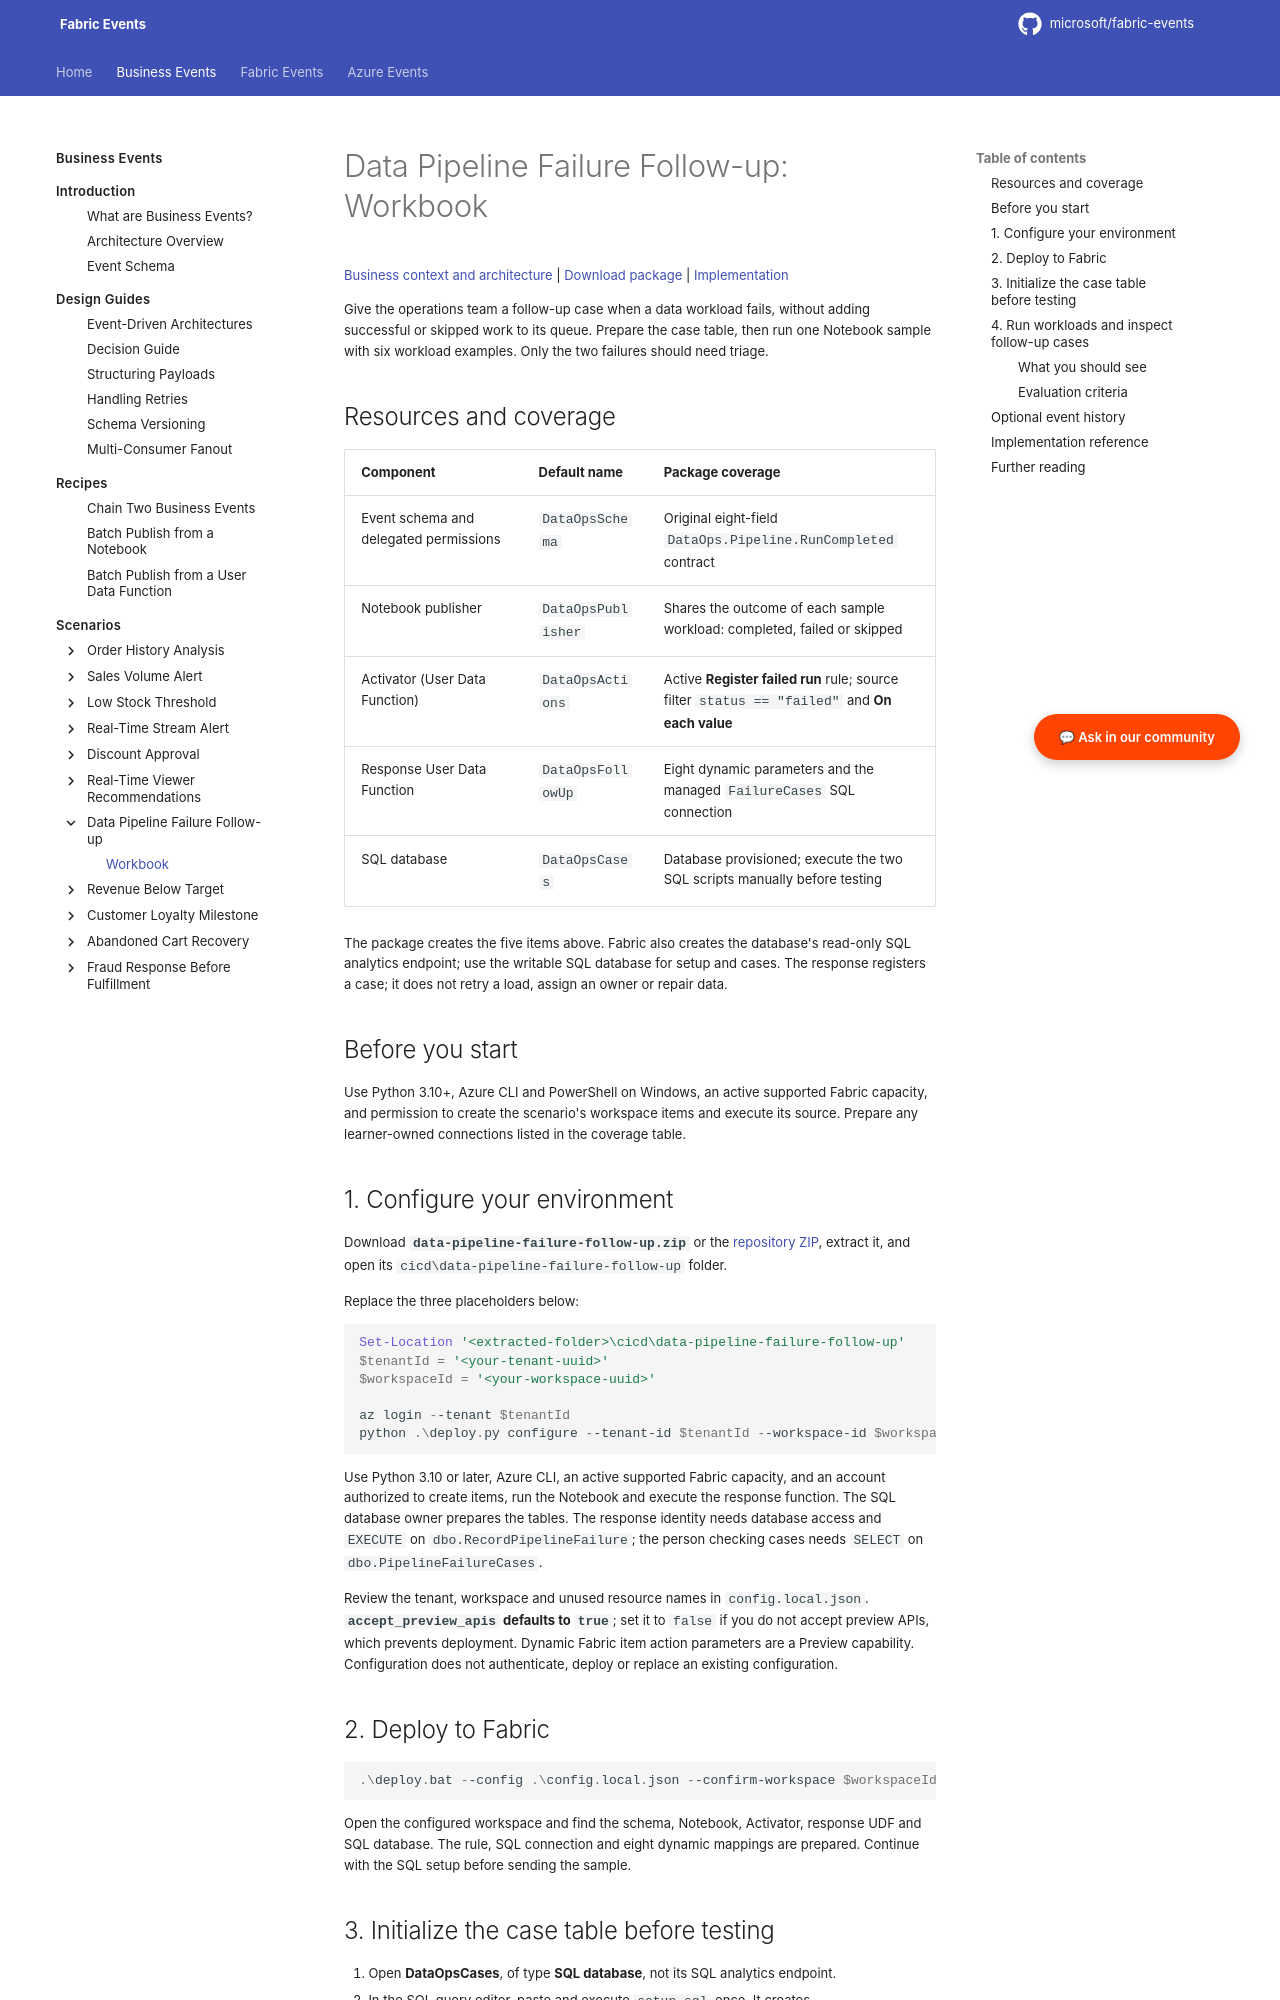

repository: microsoft/fabric-events · page: business-events/scenarios/data-pipeline-failure-follow-up/deployment/index.html · generator: mkdocs

# Data Pipeline Failure Follow-up: Workbook

[Business context and architecture](../data-pipeline-failure-follow-up.md) | [Download package](../../../assets/downloads/data-pipeline-failure-follow-up.zip) | [Implementation](https://github.com/microsoft/fabric-events/tree/main/cicd/data-pipeline-failure-follow-up)

Give the operations team a follow-up case when a data workload fails, without adding successful or skipped work to its queue. Prepare the case table, then run one Notebook sample with six workload examples. Only the two failures should need triage.

<span id="data-pipeline-failure-follow-up-deployment-guide"></span>
<span id="deployment-architecture"></span>

## Resources and coverage

| Component | Default name | Package coverage |
|---|---|---|
| Event schema and delegated permissions | `DataOpsSchema` | Original eight-field `DataOps.Pipeline.RunCompleted` contract |
| Notebook publisher | `DataOpsPublisher` | Shares the outcome of each sample workload: completed, failed or skipped |
| Activator (User Data Function) | `DataOpsActions` | Active **Register failed run** rule; source filter `status == "failed"` and **On each value** |
| Response User Data Function | `DataOpsFollowUp` | Eight dynamic parameters and the managed `FailureCases` SQL connection |
| SQL database | `DataOpsCases` | Database provisioned; execute the two SQL scripts manually before testing |

The package creates the five items above. Fabric also creates the database's read-only SQL analytics endpoint; use the writable SQL database for setup and cases. The response registers a case; it does not retry a load, assign an owner or repair data.

## Before you start

Use Python 3.10+, Azure CLI and PowerShell on Windows, an active supported Fabric capacity, and permission to create the scenario's workspace items and execute its source. Prepare any learner-owned connections listed in the coverage table.

## 1. Configure your environment

Download **`data-pipeline-failure-follow-up.zip`** or the [repository ZIP](https://github.com/microsoft/fabric-events/archive/refs/heads/main.zip), extract it, and open its `cicd\data-pipeline-failure-follow-up` folder.

Replace the three placeholders below:

```powershell
Set-Location '<extracted-folder>\cicd\data-pipeline-failure-follow-up'
$tenantId = '<your-tenant-uuid>'
$workspaceId = '<your-workspace-uuid>'

az login --tenant $tenantId
python .\deploy.py configure --tenant-id $tenantId --workspace-id $workspaceId --auth-provider azure_cli --output .\config.local.json
```

Use Python 3.10 or later, Azure CLI, an active supported Fabric capacity, and an account authorized to create items, run the Notebook and execute the response function. The SQL database owner prepares the tables. The response identity needs database access and `EXECUTE` on `dbo.RecordPipelineFailure`; the person checking cases needs `SELECT` on `dbo.PipelineFailureCases`.

Review the tenant, workspace and unused resource names in `config.local.json`. **`accept_preview_apis` defaults to `true`**; set it to `false` if you do not accept preview APIs, which prevents deployment. Dynamic Fabric item action parameters are a Preview capability. Configuration does not authenticate, deploy or replace an existing configuration.

## 2. Deploy to Fabric

```powershell
.\deploy.bat --config .\config.local.json --confirm-workspace $workspaceId
```

Open the configured workspace and find the schema, Notebook, Activator, response UDF and SQL database. The rule, SQL connection and eight dynamic mappings are prepared. Continue with the SQL setup before sending the sample.

## 3. Initialize the case table before testing

1. Open **DataOpsCases**, of type **SQL database**, not its SQL analytics endpoint.
2. In the SQL query editor, paste and execute `setup.sql` once. It creates `dbo.PipelineFailureCases`.
3. In a separate new query, paste and execute `record-pipeline-failure.sql`. It creates `dbo.RecordPipelineFailure`.
4. Run `SELECT * FROM dbo.PipelineFailureCases;` and confirm zero initial cases. Existing objects are not overwritten.
5. Open **DataOpsFollowUp → Manage connections** and inspect the deployed `FailureCases` alias. It must reference this SQL database. Do not create a replacement connection or change the alias.
6. Open **DataOpsActions → Register failed run**. Inspect the `failed` source filter, **On each value**, the `register_pipeline_failure` target and eight dynamic mappings:

    | Function parameter | Event field | Type |
    |---|---|---|
    | `pipelineId` | `pipeline_id` | String |
    | `pipelineName` | `pipeline_name` | String |
    | `runId` | `run_id` | String |
    | `status` | `status` | String |
    | `rowsProcessed` | `rows_processed` | Number |
    | `durationSeconds` | `duration_seconds` | Number |
    | `triggeredBy` | `triggered_by` | String |
    | `completedAt` | `completed_at` | String |

The rule and connection are already prepared; keep their settings unchanged. The command's `sql_destination` output contains the database server and catalog if you need them.

## 4. Run workloads and inspect follow-up cases

```powershell
.\test.bat --config .\config.local.json --confirm-workspace $workspaceId
```

Run the sample once. It includes six workload examples in a single Notebook run; only the two failed workloads should create follow-up cases.

### What you should see

Wait for the Notebook run to reach `Completed`, then check the responses and cases below.

The **Workload** values are case names, not statuses. For example, `empty-completed` and `another-completed` both produce `status: "completed"`. The event statuses are `failed`, `completed` and `skipped`.

| Workload | Expected status | Rows processed | Expected SQL case |
|---|---|---|---|
| failed-load | `failed` | `12` | `pending_triage` |
| failed-next-run | `failed` | `3` | `pending_triage` |
| completed | `completed` | `25` | None: ignored |
| empty-completed | `completed` | `0` | None: ignored |
| another-completed | `completed` | `8` | None: ignored |
| skipped | `skipped` | `0` | None: ignored |

Only the two `failed` outcomes match **Register failed run**. Expect two rule activations, two matching `DataOpsFollowUp` executions and two SQL cases initially marked `pending_triage`. Their `rows_processed` values are `12` and `3`: each load failed after processing that many rows.

The three `completed` outcomes and the one `skipped` outcome are ignored by the Activator source filter, so they should not create responses or SQL cases. A successful workload that processes zero rows is still completed, not failed. Their absence from the follow-up table is expected: the queue contains only work that needs attention.
